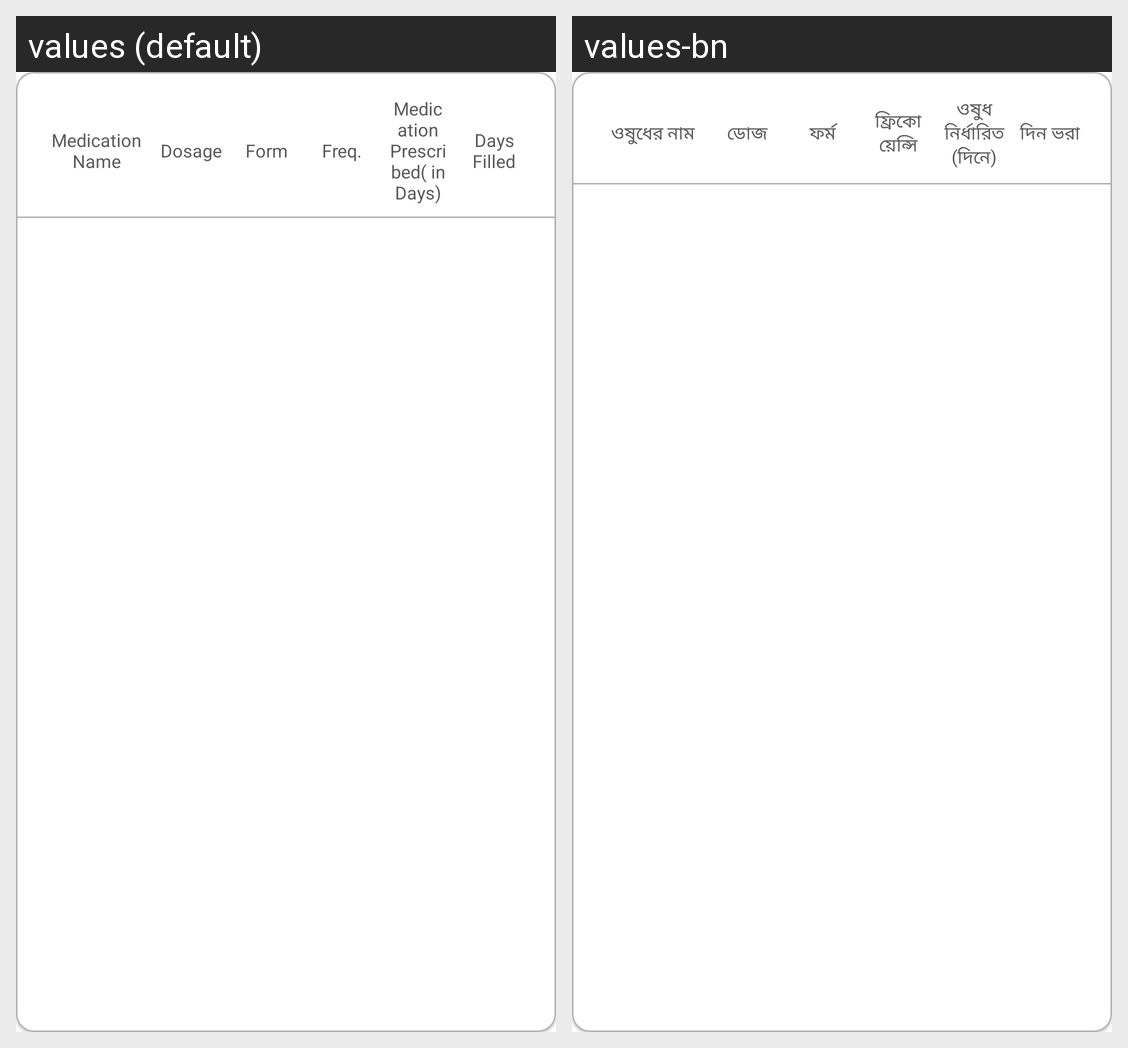

Here is an Android app screen in its default locale and in the app's own translations. Write out the translated-string differences for the strings that appear on this screen.
Android screen res/layout/fragment_prescription_refill.xml rendered under 2 locales, left to right: values (default), values-bn. Device: Nexus 5 (rendered at 1080×1920; each locale shown at half size, 540×960, under a caption strip naming it); theme Theme.NCDMergerandroid.
Strings drawn on this screen, with the default value and each locale's value (text and hints the layout hard-codes, and strings that could not be matched under every locale, appear in the picture but are not listed):

medication_name
  values: Medication Name
  values-bn: ওষুধের নাম

dosage
  values: Dosage
  values-bn: ডোজ

form
  values: Form
  values-bn: ফর্ম

freq
  values: Freq.
  values-bn: ফ্রিকোয়েন্সি

medication_prescribed_in_days
  values: Medication Prescribed( in Days)
  values-bn: ওষুধ নির্ধারিত (দিনে)

days_filled
  values: Days Filled
  values-bn: দিন ভরা
